Photos from the image-classification dataset "AMDNet23 Dataset" in the GitHub repository Melanie823/DeepLearning. Its 2 classes are: amd, diabetes.

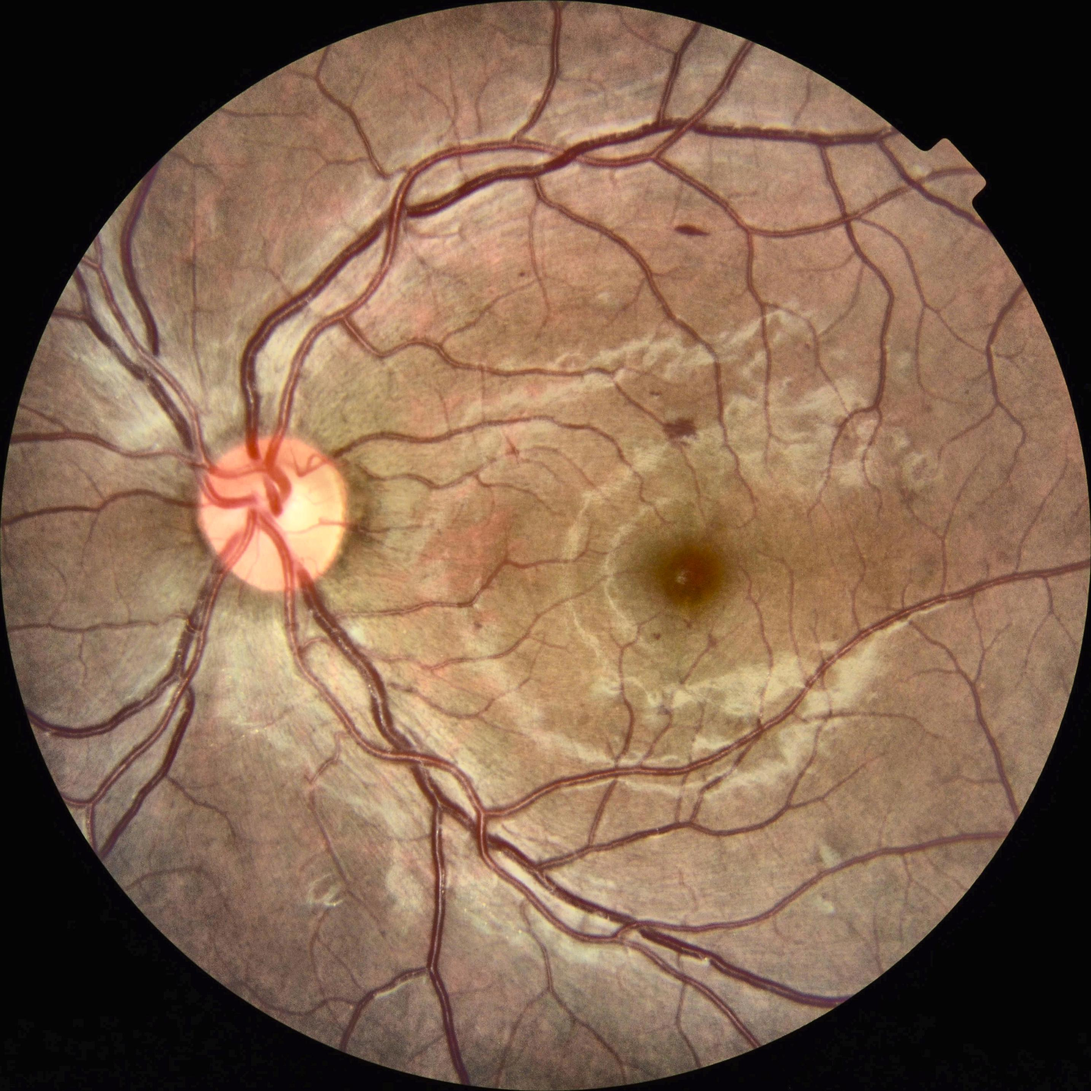
Label: diabetes

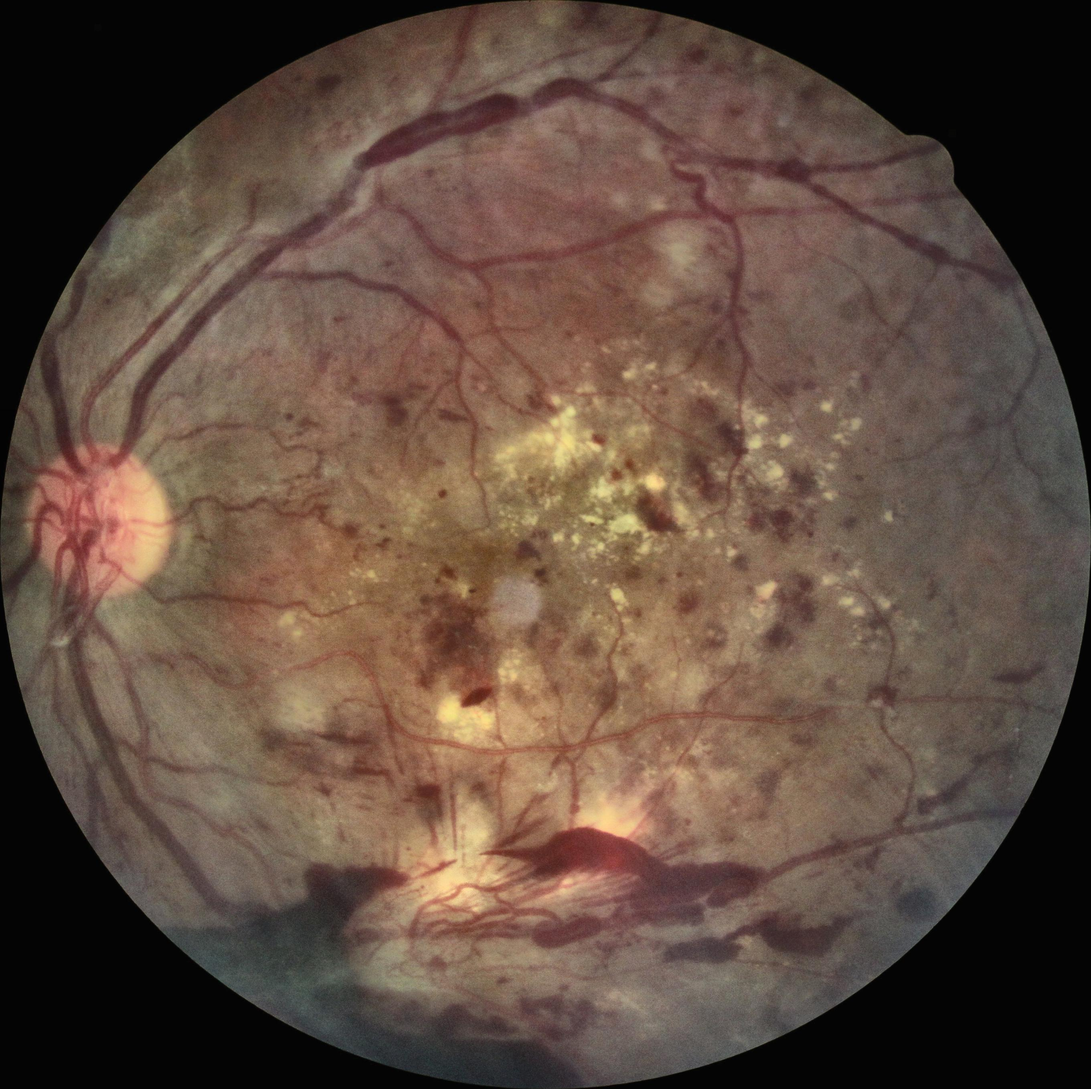
Label: diabetes

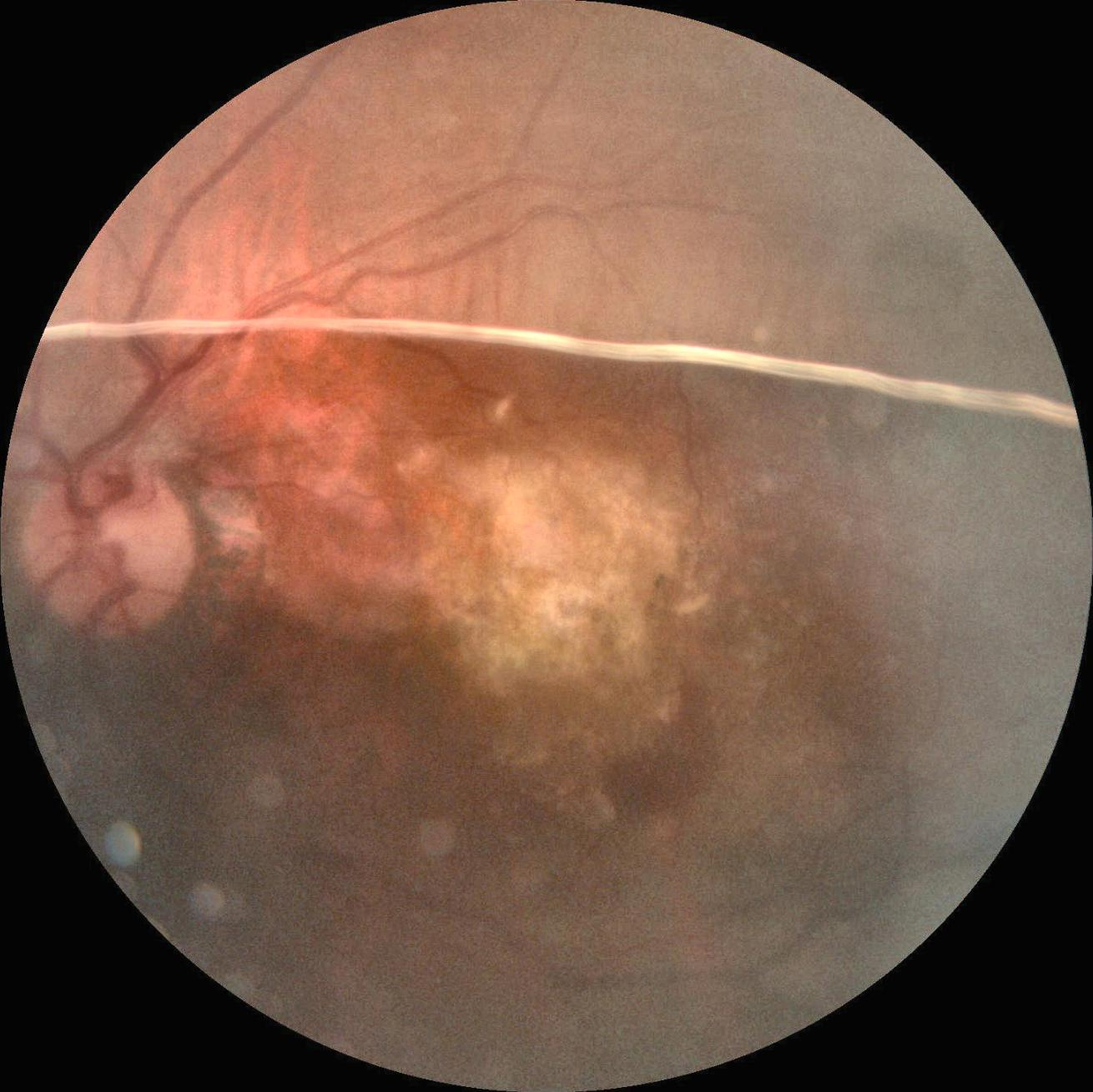
Label: amd

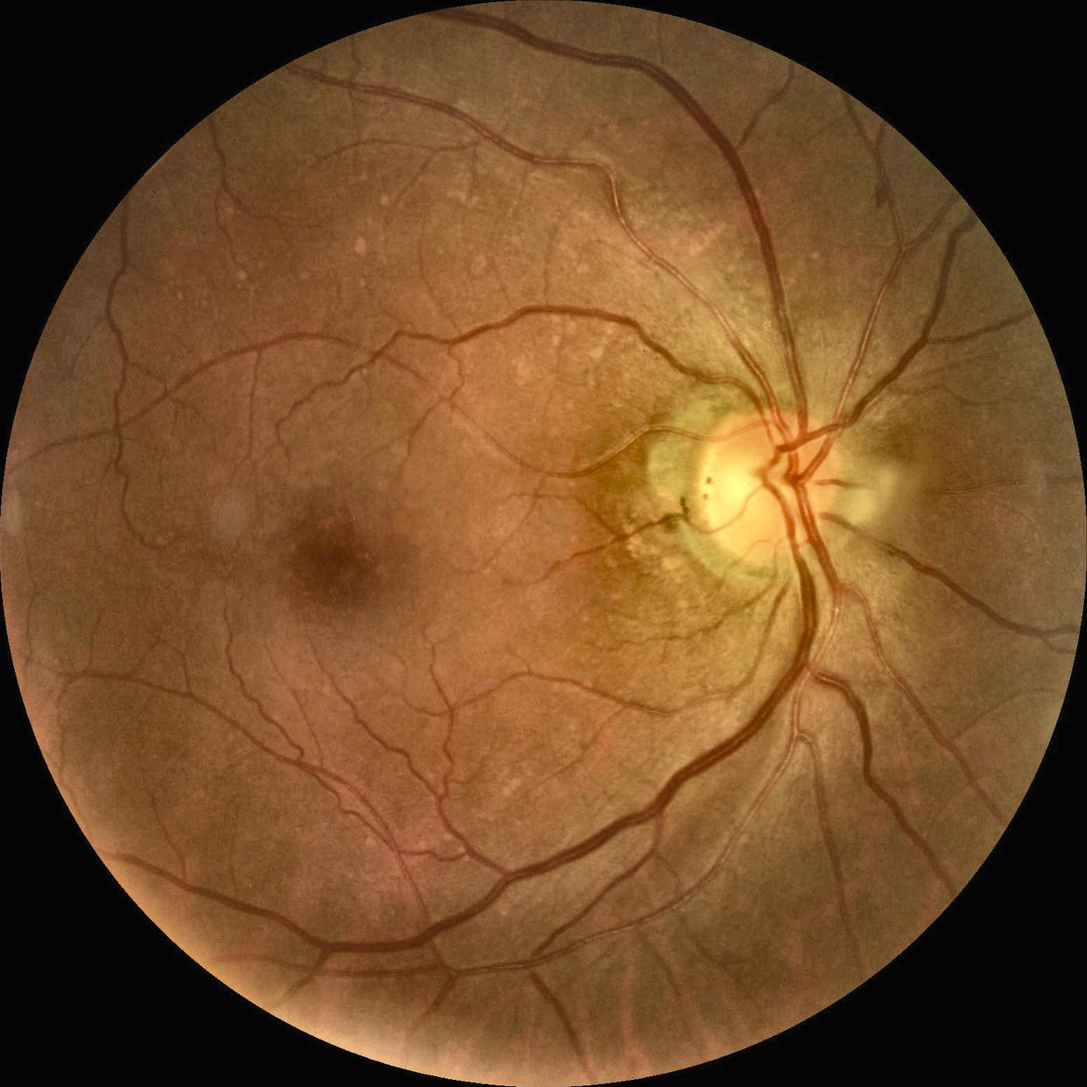
Label: amd

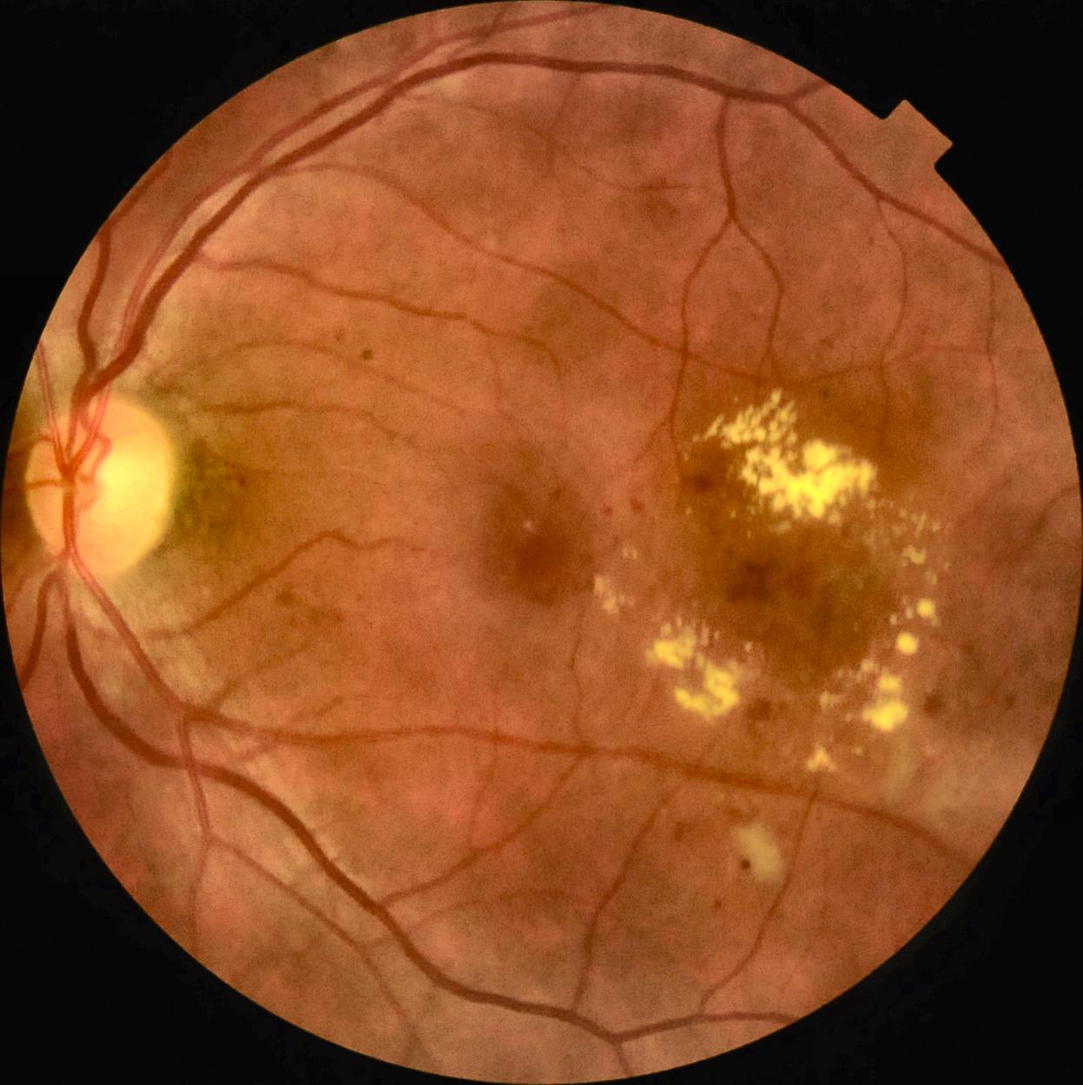
Label: diabetes

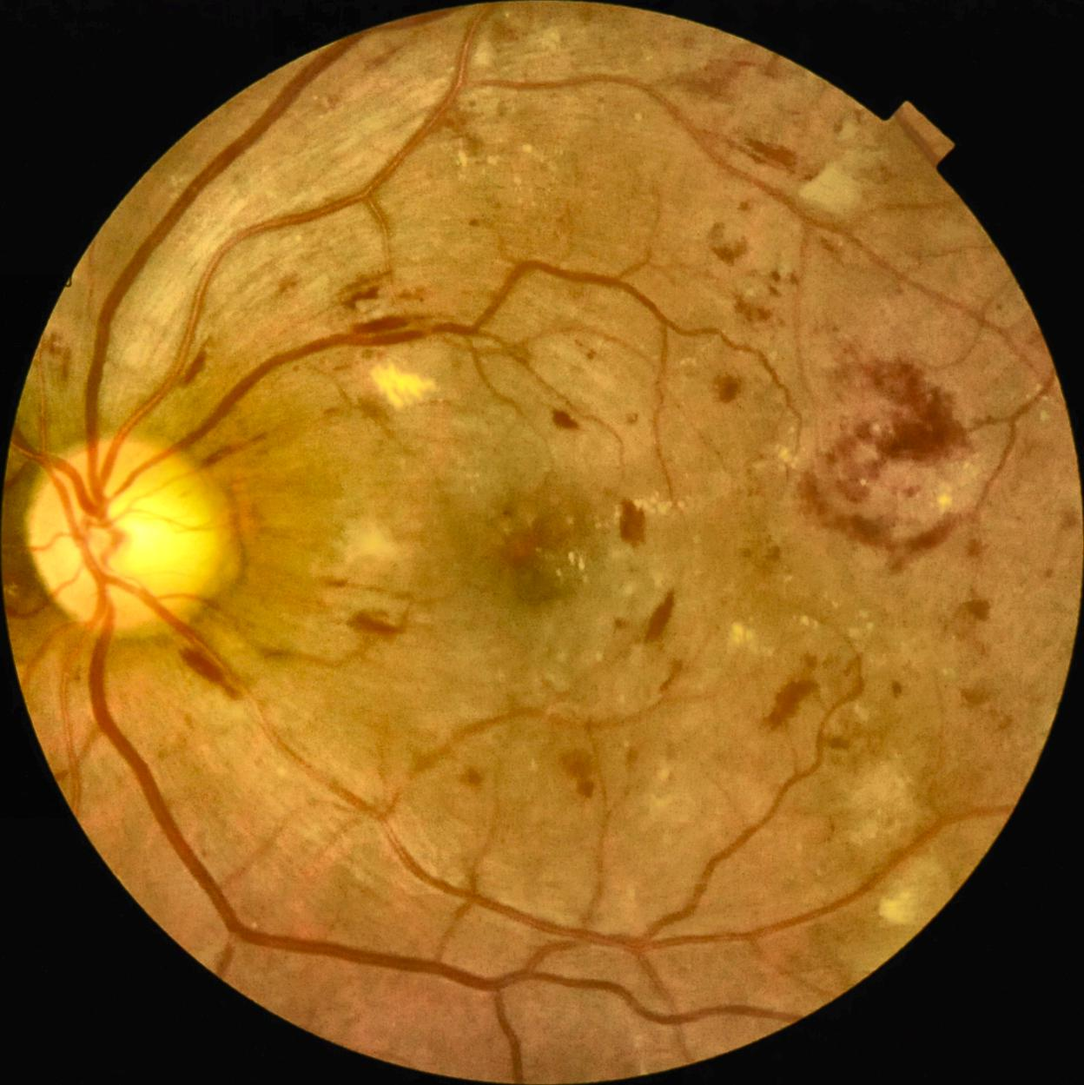
Label: diabetes
